Dataset: new622 (GitHub, ztlmememe/Phase-Detection-Methods-for-Alzheimer-s-disease-). Classes: mild demented, moderate demented, non demented, very mild demented.

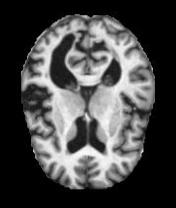
Label: mild demented

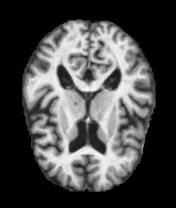
Label: very mild demented

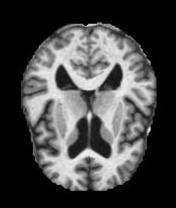
Label: very mild demented

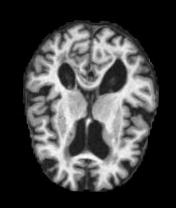
Label: mild demented

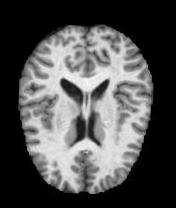
Label: non demented

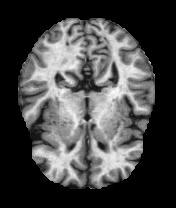
Label: non demented
